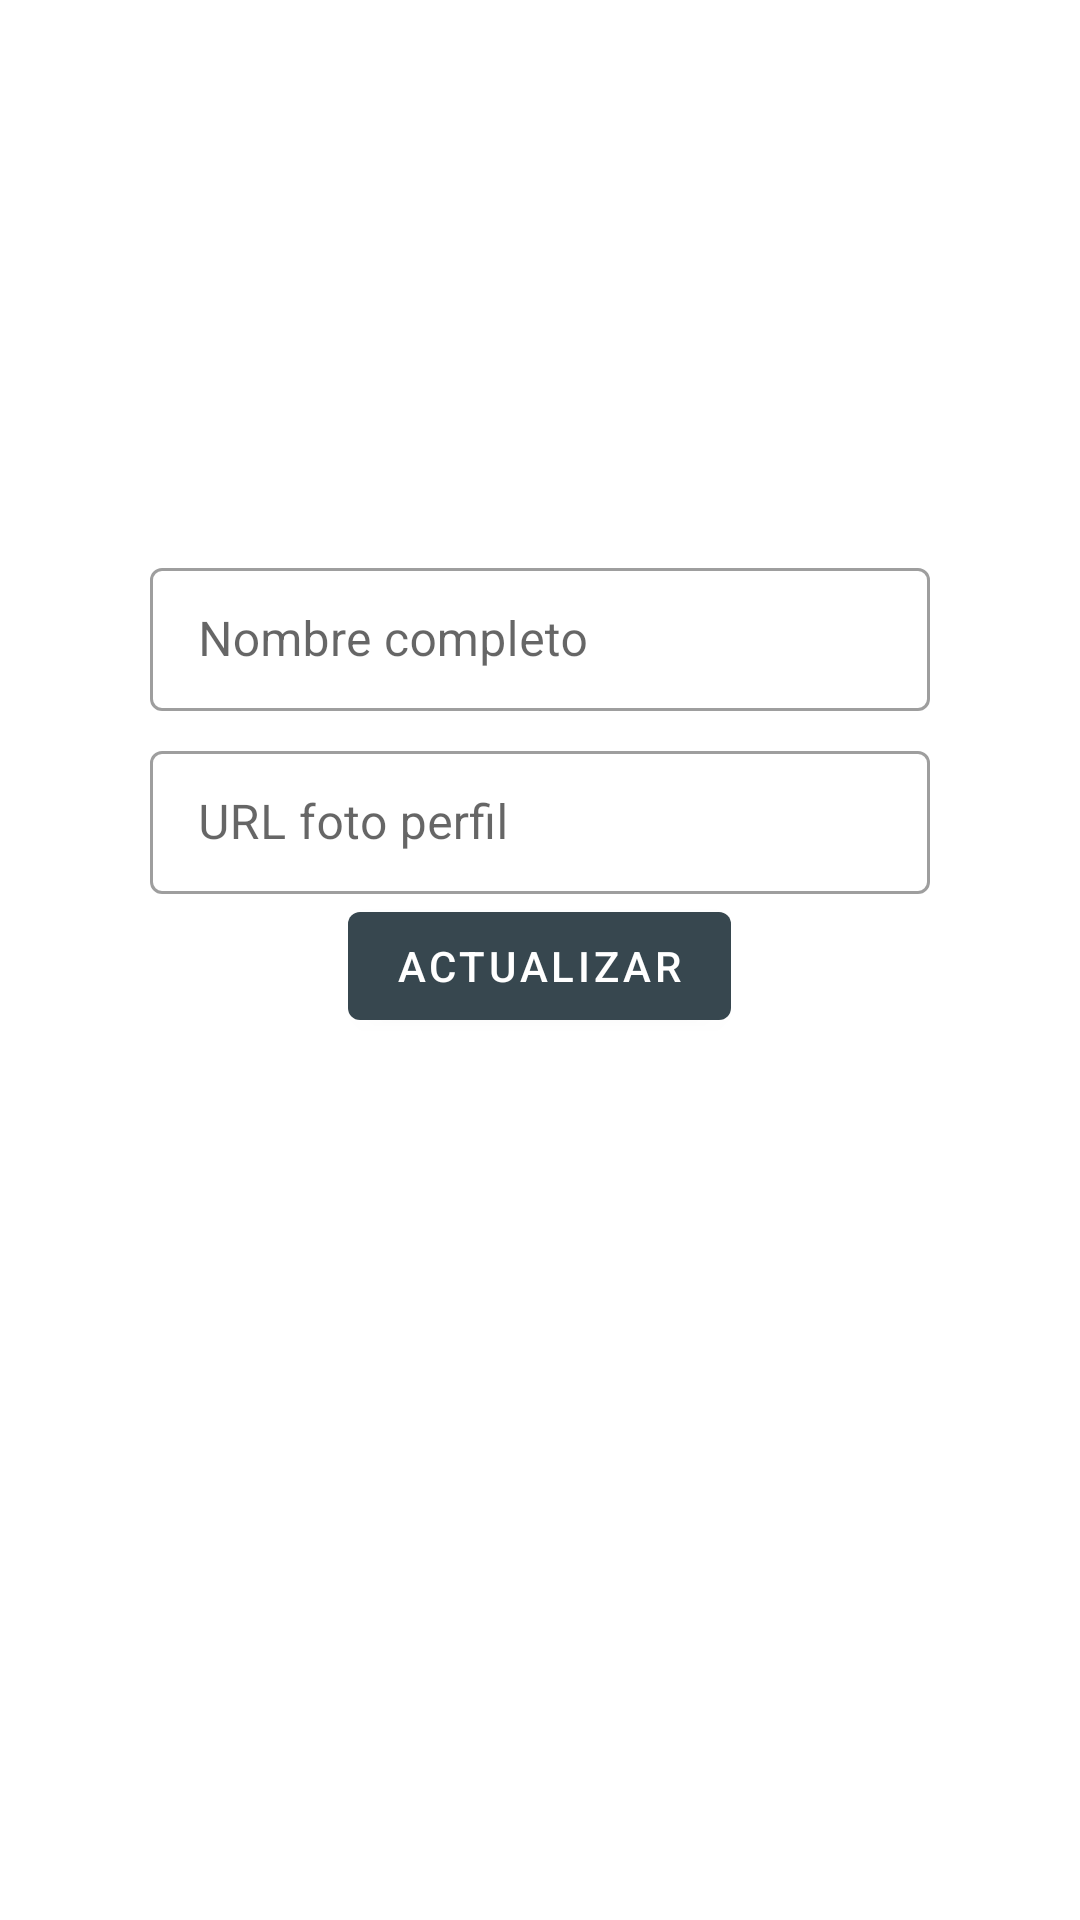

Android layout source for this screen:
<!-- AndroidManifest.xml: application theme Theme.PruebaFirebaseClient -->
<!-- res/layout/fragment_profile.xml -->
<?xml version="1.0" encoding="utf-8"?>
<LinearLayout xmlns:android="http://schemas.android.com/apk/res/android"

    android:layout_width="match_parent"
    android:layout_height="match_parent"
    xmlns:app="http://schemas.android.com/apk/res-auto"
    android:orientation="vertical"
    android:gravity="center_horizontal"
    android:background="@color/white"
    android:focusable="true"
    android:clickable="true"
    android:padding="@dimen/common_padding_default">

    <ImageButton
        android:id="@+id/ibProfile"
        android:layout_width="@dimen/login_width_button"
        android:layout_height="@dimen/login_width_button"
        android:background="?attr/selectableItemBackground"/>

    <com.google.android.material.textfield.TextInputLayout
        android:layout_width="@dimen/profile_width_textfield"
        android:layout_height="wrap_content"
        android:layout_marginTop="@dimen/common_padding_min"
        android:hint="@string/hint_full_name"
        app:endIconMode="clear_text"
        style="@style/Widget.MaterialComponents.TextInputLayout.OutlinedBox.Dense">

        <com.google.android.material.textfield.TextInputEditText
            android:id="@+id/etFullName"
            android:layout_width="match_parent"
            android:layout_height="wrap_content"
            android:inputType="textPersonName"/>
    </com.google.android.material.textfield.TextInputLayout>

    <com.google.android.material.textfield.TextInputLayout
        android:layout_width="@dimen/profile_width_textfield"
        android:layout_height="wrap_content"
        android:layout_marginTop="@dimen/common_padding_min"
        android:hint="@string/hint_photo_url"
        app:endIconMode="clear_text"
        style="@style/Widget.MaterialComponents.TextInputLayout.OutlinedBox.Dense">

        <com.google.android.material.textfield.TextInputEditText
            android:id="@+id/etPhotoUrl"
            android:layout_width="match_parent"
            android:layout_height="wrap_content"
            android:inputType="textUri"/>
    </com.google.android.material.textfield.TextInputLayout>

    <com.google.android.material.button.MaterialButton
        android:id="@+id/bUpdate"
        android:layout_width="wrap_content"
        android:layout_height="wrap_content"
        android:text="@string/profile_update"/>

</LinearLayout>
<!-- resources referenced by this layout -->
<resources>
  <color name="white">#FFFFFFFF</color>
  <dimen name="common_padding_default">16dp</dimen>
  <dimen name="common_padding_min">8dp</dimen>
  <dimen name="login_width_button">160dp</dimen>
  <dimen name="profile_width_textfield">260dp</dimen>
  <string name="hint_full_name">Nombre completo</string>
  <string name="hint_photo_url">URL  foto perfil</string>
  <string name="profile_update">Actualizar</string>
  <style name="Theme.PruebaFirebaseClient" parent="Theme.MaterialComponents.DayNight.DarkActionBar">
          
          <item name="colorPrimary">@color/blue_gray_880</item>
          <item name="colorPrimaryVariant">@color/blue_gray_880_dark</item>
          <item name="colorOnPrimary">@color/colorOnPrimary</item>
          
          <item name="colorSecondary">@color/yellow_a400</item>
          <item name="colorSecondaryVariant">@color/yellow_a400_dark</item>
          <item name="colorOnSecondary">@color/colorOnSecondary</item>
          
          <item name="android:statusBarColor" tools:targetApi="l">?attr/colorPrimaryVariant</item>
          
      </style>
  <color name="blue_gray_880">#37474f</color>
  <color name="blue_gray_880_dark">#102027</color>
  <color name="colorOnPrimary">@color/white</color>
  <color name="yellow_a400">#ffea00</color>
  <color name="yellow_a400_dark">#c7b800</color>
  <color name="colorOnSecondary">@color/light_blue_800_dark</color>
  <color name="light_blue_800_dark">#004c8c</color>
</resources>
